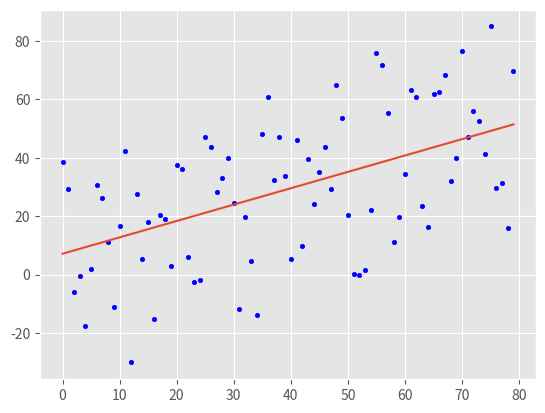

Python code for this plot:
import numpy as np
import math
from statistics import mean
import matplotlib.pyplot as plt
from matplotlib import style
import random

style.use('ggplot')

'''
implement the best fit line (simple linear regression learning model) using the statistic equations. Here it can not
be gurrentied to get the better linear model that has the minimum error (least square error)
'''
# static data (instead of using random data set)
X_static = np.array([x for x in range(0, 80)])
Y_static = np.array([38.5, 29.2, -6.1, -0.4, -17.7, 2.0, 30.7, 26.4, 11.1, -11.2, 16.5, 42.2, -30.1, 27.6, 5.3, 18.0,
                     -15.3, 20.4, 19.1, 2.8, 37.5, 36.2, 5.9, -2.4, -1.7, 47.0, 43.7, 28.4, 33.1, 39.8, 24.5, -11.8,
                     19.9, 4.6, -13.7, 48.0, 60.7, 32.4, 47.1, 33.8, 5.5, 46.2, 9.9, 39.6, 24.3, 35.0, 43.7, 29.4, 65.1,
                     53.8, 20.5, 0.2, -0.1, 1.6, 22.3, 76.0, 71.7, 55.4, 11.1, 19.8, 34.5, 63.2, 60.9, 23.6, 16.3, 62.0,
                     62.7, 68.4, 32.1, 39.8, 76.5, 47.2, 55.9, 52.6, 41.3, 85.0, 29.7, 31.4, 16.1, 69.8])


# get the squared error
def squared_error(Ys, Y_line):
    error = sum((Ys - Y_line)**2)
    return error


def coefficient_of_determination(Ys, Y_line):
    Y_mean = [mean(Ys) for y in Ys]
    squared_error_reg_line = squared_error(Ys, Y_line)
    print("Squared_Error:", squared_error_reg_line)
    squared_error_Y_mean = squared_error(Ys, Y_mean)
    if(squared_error_Y_mean != 0):
        r = 1 - (squared_error_reg_line/squared_error_Y_mean)
    return r


# get the slope and intercept using the statistic equations
def line_slope_and_intercept(Xs, Ys):
    slope = ((mean(Xs)*mean(Ys)) - mean(Xs*Ys))/((mean(Xs)*mean(Xs))-mean(Xs*Xs))
    intercept = mean(Ys) - slope*mean(Xs)
    return slope, intercept


# illustate the linear model with data
def plot(Y_reg_line, Xs, Ys):
    plt.scatter(Xs, Ys, s=10, color='b')
    plt.plot(Xs, Y_reg_line)
    plt.show()


# data set
def data_set(length, varience, step=1, correlation=False):
    current_value = 1.5
    Ys = []
    for i in range(0, length):
        Y_new = current_value + random.randrange(-varience, varience)
        Ys.append(Y_new)
        if correlation and correlation == 'p':
            current_value += step
        elif correlation and correlation == 'n':
            current_value -= step
    Xs = [i for i in range(len(Ys))]
    return np.array(Xs, dtype=np.float64), np.array(Ys, dtype=np.float64)


# main function
if __name__ == "__main__":

    # Xs, Ys = data_set(80, 30, 0.7)
    Xs, Ys = X_static, Y_static
    m, b = line_slope_and_intercept(X_static, Y_static)
    print(m, b)
    Y_line = [(m*x)+b for x in X_static]
    # get the R-Squared error
    r_squared_error = coefficient_of_determination(Y_static, Y_line)
    print("R_Squared_Error:", r_squared_error)
    # plotting
    plot(Y_line, X_static, Y_static)


